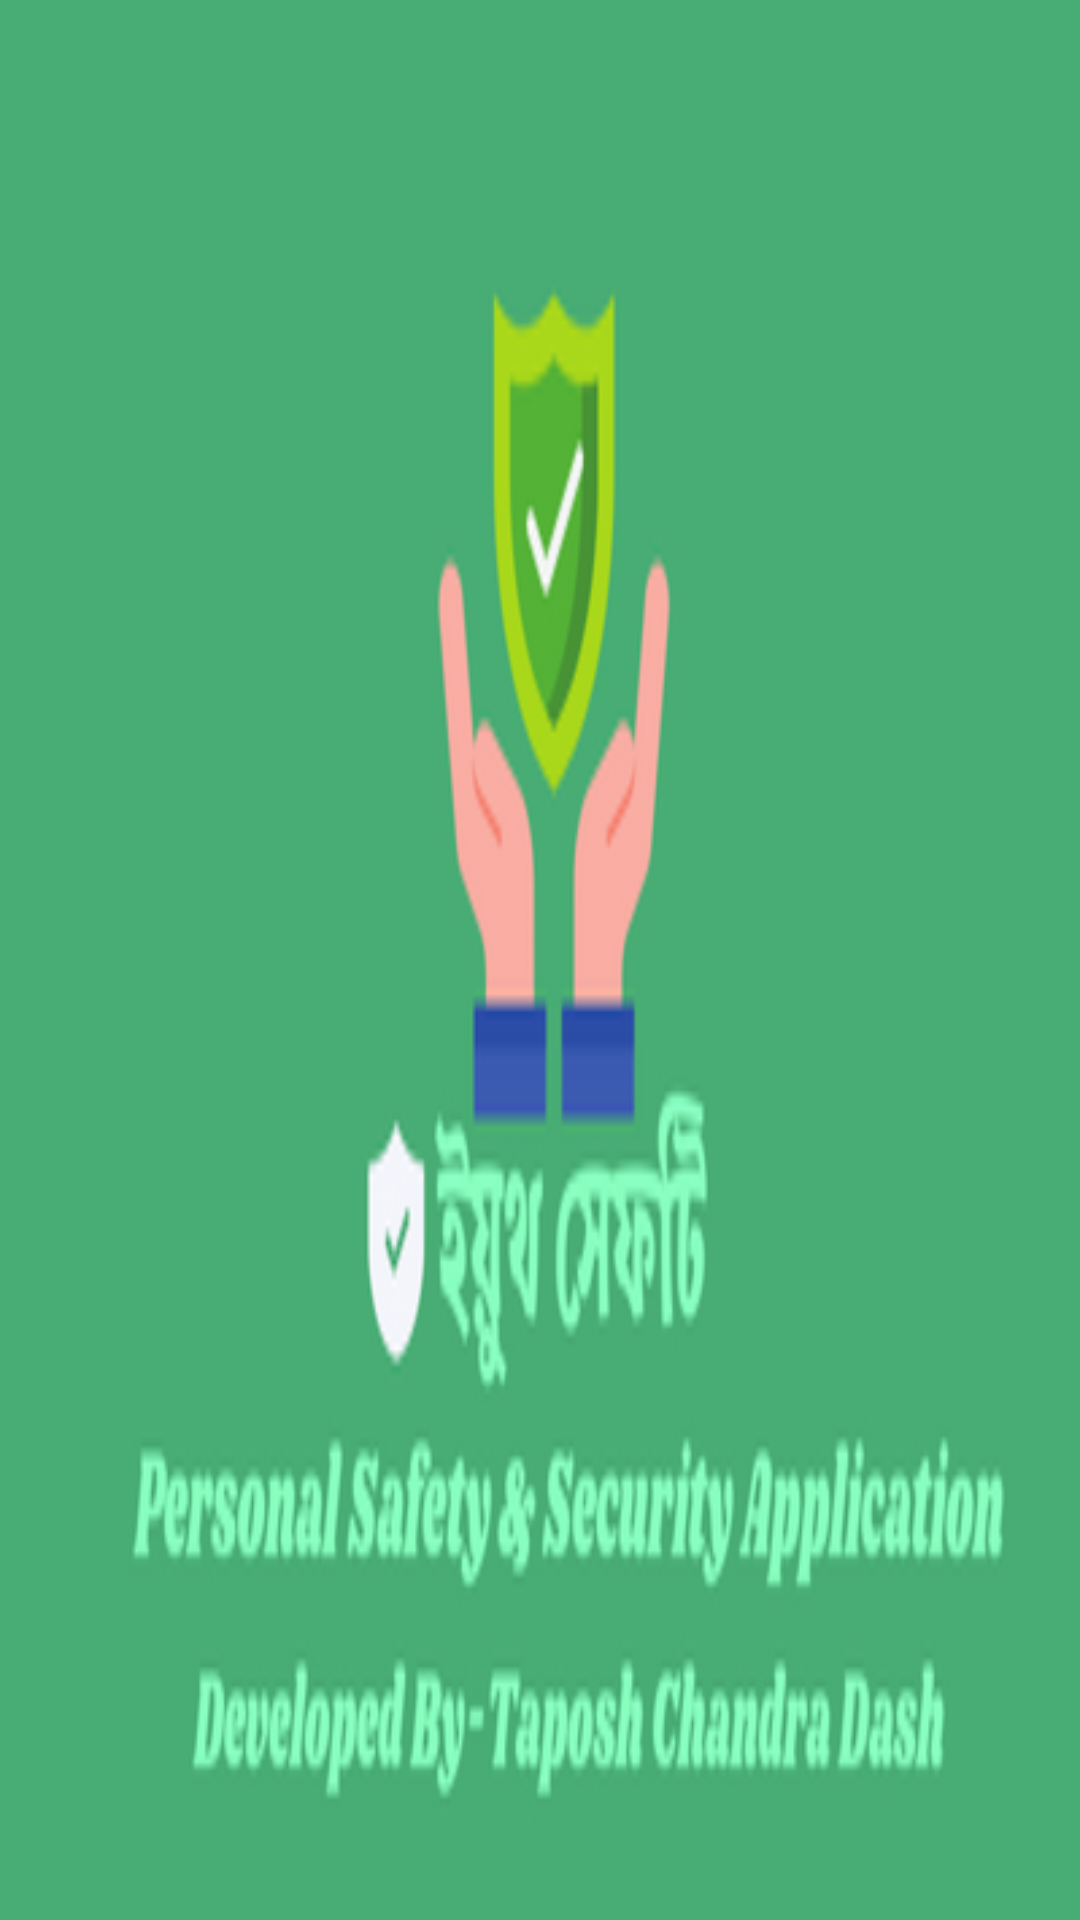

Here is an Android app screen rendered from its layout file. Give the layout XML and the strings, colors and styles it references.
<!-- AndroidManifest.xml: application theme Theme.MyApplicationd -->
<!-- res/layout/nav_header_main.xml -->
<?xml version="1.0" encoding="utf-8"?>
<LinearLayout xmlns:android="http://schemas.android.com/apk/res/android"
    xmlns:app="http://schemas.android.com/apk/res-auto"
    android:layout_width="match_parent"
    android:layout_height="@dimen/nav_header_height"
    android:background="@drawable/jog"
    android:gravity="bottom"
    android:orientation="vertical"
    android:paddingLeft="@dimen/activity_horizontal_margin"
    android:paddingTop="@dimen/activity_vertical_margin"
    android:paddingRight="@dimen/activity_horizontal_margin"
    android:paddingBottom="@dimen/activity_vertical_margin"
    android:theme="@style/ThemeOverlay.AppCompat.Dark">

</LinearLayout>
<!-- resources referenced by this layout -->
<resources>
  <!-- drawable jog: png bitmap (drawable, 36100 bytes) -->
  <style name="Theme.MyApplicationd" parent="Theme.MaterialComponents.DayNight.NoActionBar">
          
          <item name="colorPrimary">@color/purple_500</item>
          <item name="colorPrimaryVariant">@color/purple_700</item>
          <item name="colorOnPrimary">@color/white</item>
          
          <item name="colorSecondary">@color/teal_200</item>
          <item name="colorSecondaryVariant">@color/teal_700</item>
          <item name="colorOnSecondary">@color/black</item>
          
          <item name="android:statusBarColor" tools:targetApi="l">?attr/colorPrimaryVariant</item>
          
      </style>
  <color name="purple_500">#FF6200EE</color>
  <color name="purple_700">#FF3700B3</color>
  <color name="white">#FFFFFFFF</color>
  <color name="teal_200">#FF03DAC5</color>
  <color name="teal_700">#FF018786</color>
  <color name="black">#88FFBF</color>
</resources>
